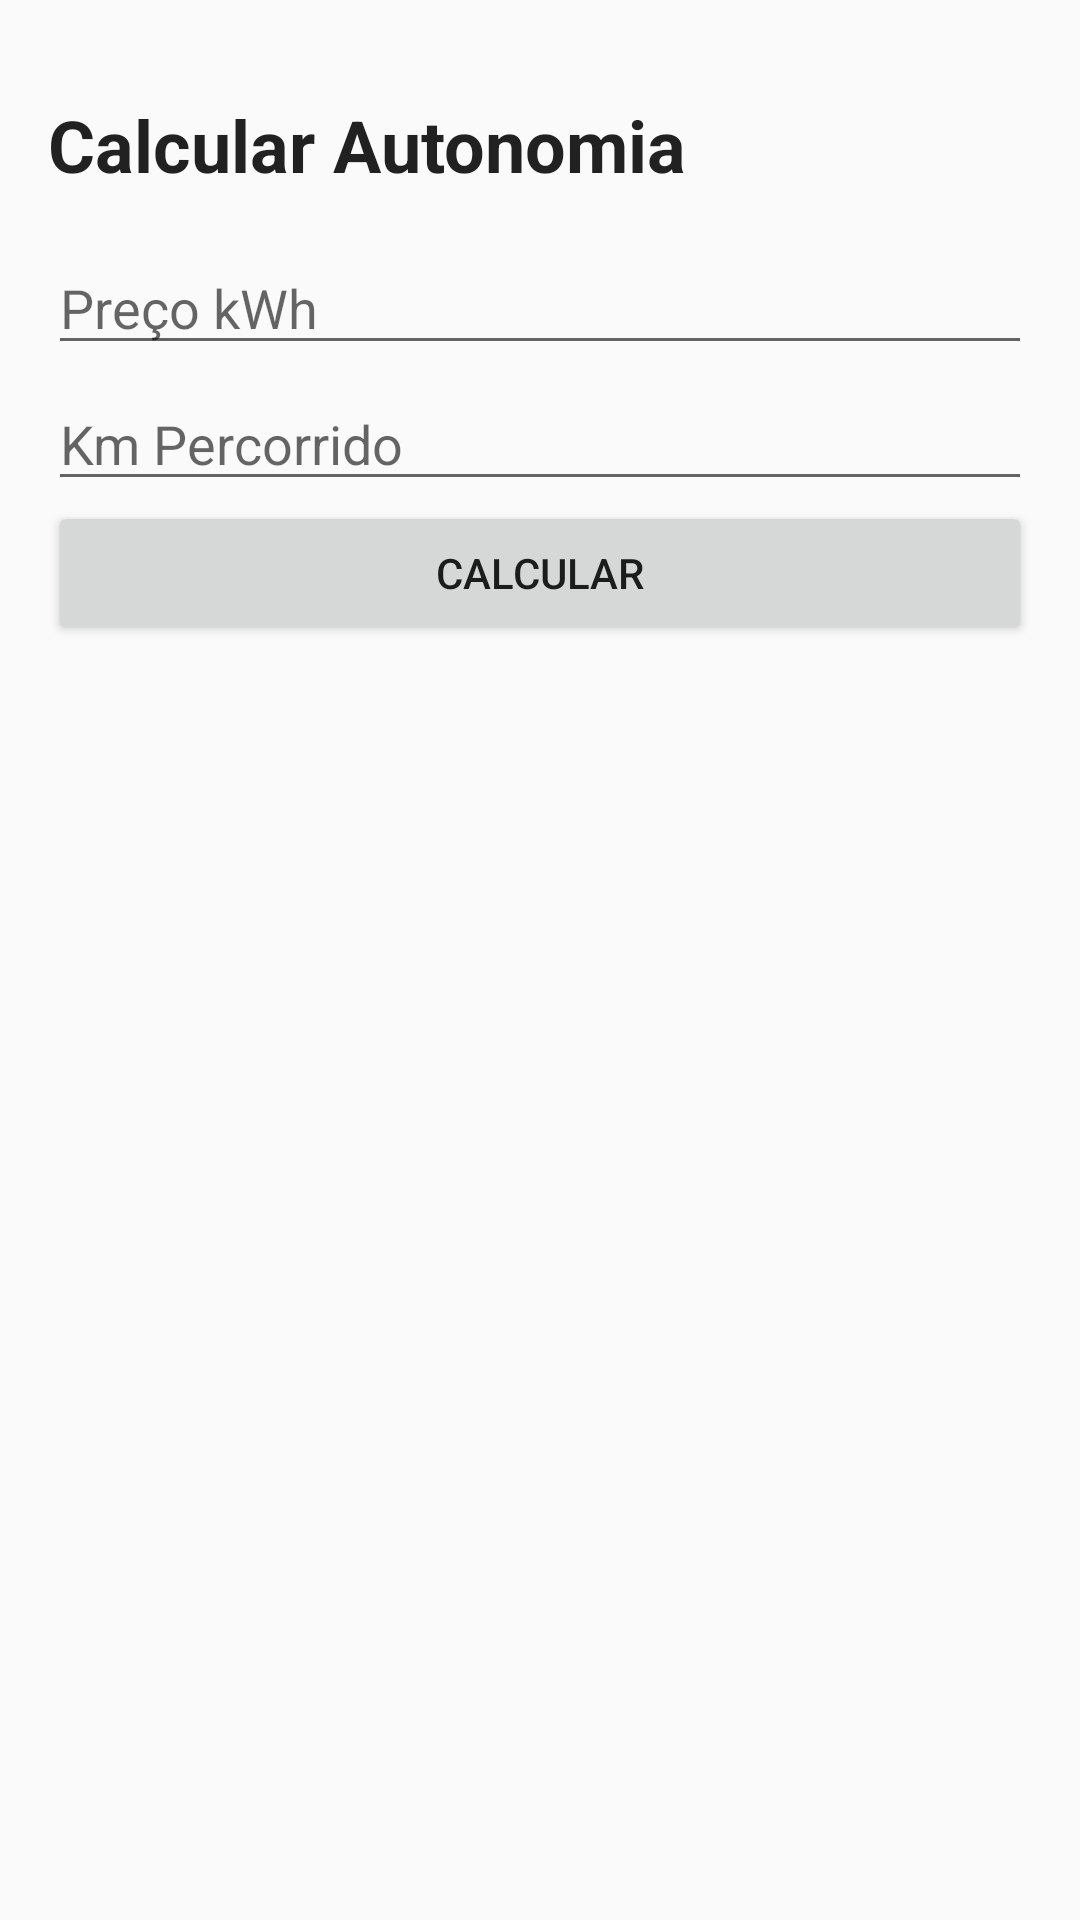

Android layout source for this screen:
<!-- AndroidManifest.xml: activity theme Theme.EletricCarApp -->
<!-- res/layout/activity_calcular_autonomia.xml -->
<?xml version="1.0" encoding="utf-8"?>
<androidx.constraintlayout.widget.ConstraintLayout xmlns:android="http://schemas.android.com/apk/res/android"
    xmlns:app="http://schemas.android.com/apk/res-auto"
    xmlns:tools="http://schemas.android.com/tools"
    android:layout_width="match_parent"
    android:layout_height="match_parent">

    <ImageView
        android:id="@+id/iv_close"
        android:layout_width="wrap_content"
        android:layout_height="wrap_content"
        android:layout_marginStart="16dp"
        android:layout_marginTop="16dp"
        android:background="?attr/selectableItemBackgroundBorderless"
        app:layout_constraintStart_toStartOf="parent"
        app:layout_constraintTop_toTopOf="parent"
        app:srcCompat="@drawable/ic_close" />

    <TextView
        android:id="@+id/title"
        style="@style/TextAppearance.AppCompat.Headline"
        android:layout_width="wrap_content"
        android:layout_height="wrap_content"
        android:layout_margin="16dp"
        android:text="@string/calcula_autonomia"
        android:textStyle="bold"

        app:layout_constraintEnd_toEndOf="parent"
        app:layout_constraintHorizontal_bias="0.0"
        app:layout_constraintStart_toStartOf="parent"
        app:layout_constraintTop_toBottomOf="@+id/iv_close" />

    <EditText
        android:id="@+id/et_preco_kwh"
        android:layout_width="0dp"
        android:layout_height="wrap_content"
        android:layout_margin="16dp"
        android:ems="10"
        android:hint="@string/preco_kwh"
        android:inputType="numberDecimal"
        android:maxLength="10"
        app:layout_constraintEnd_toEndOf="parent"
        app:layout_constraintStart_toStartOf="parent"
        app:layout_constraintTop_toBottomOf="@id/title"
        tools:ignore="TouchTargetSizeCheck" />

    <EditText
        android:id="@+id/et_km_percorrido"
        android:layout_width="0dp"
        android:layout_height="wrap_content"
        android:layout_marginTop="4dp"
        android:hint="@string/km_percorrido"
        android:inputType="numberDecimal"
        android:maxLength="10"
        app:layout_constraintEnd_toEndOf="@id/et_preco_kwh"
        app:layout_constraintStart_toStartOf="@id/et_preco_kwh"
        app:layout_constraintTop_toBottomOf="@id/et_preco_kwh"
        tools:ignore="TouchTargetSizeCheck" />


    <Button
        android:id="@+id/btn_calcular"
        android:layout_width="0dp"
        android:layout_height="wrap_content"
        android:text="@string/calcular"
        app:layout_constraintEnd_toEndOf="@id/et_km_percorrido"
        app:layout_constraintStart_toStartOf="@id/et_km_percorrido"
        app:layout_constraintTop_toBottomOf="@id/et_km_percorrido" />

    <TextView
        android:id="@+id/tv_resultado"
        android:layout_width="wrap_content"
        android:layout_height="wrap_content"
        app:layout_constraintStart_toStartOf="@id/btn_calcular"
        app:layout_constraintTop_toBottomOf="@+id/btn_calcular"
        android:textSize="20dp"
        android:textColor="@color/black"/>




</androidx.constraintlayout.widget.ConstraintLayout>
<!-- resources referenced by this layout -->
<resources>
  <color name="black">#FF000000</color>
  <string name="calcula_autonomia">Calcular Autonomia</string>
  <string name="calcular">Calcular</string>
  <string name="km_percorrido">Km Percorrido</string>
  <string name="preco_kwh">Preço kWh</string>
  <style name="Theme.EletricCarApp" parent="Theme.AppCompat.Light.NoActionBar">
          
      </style>
</resources>
